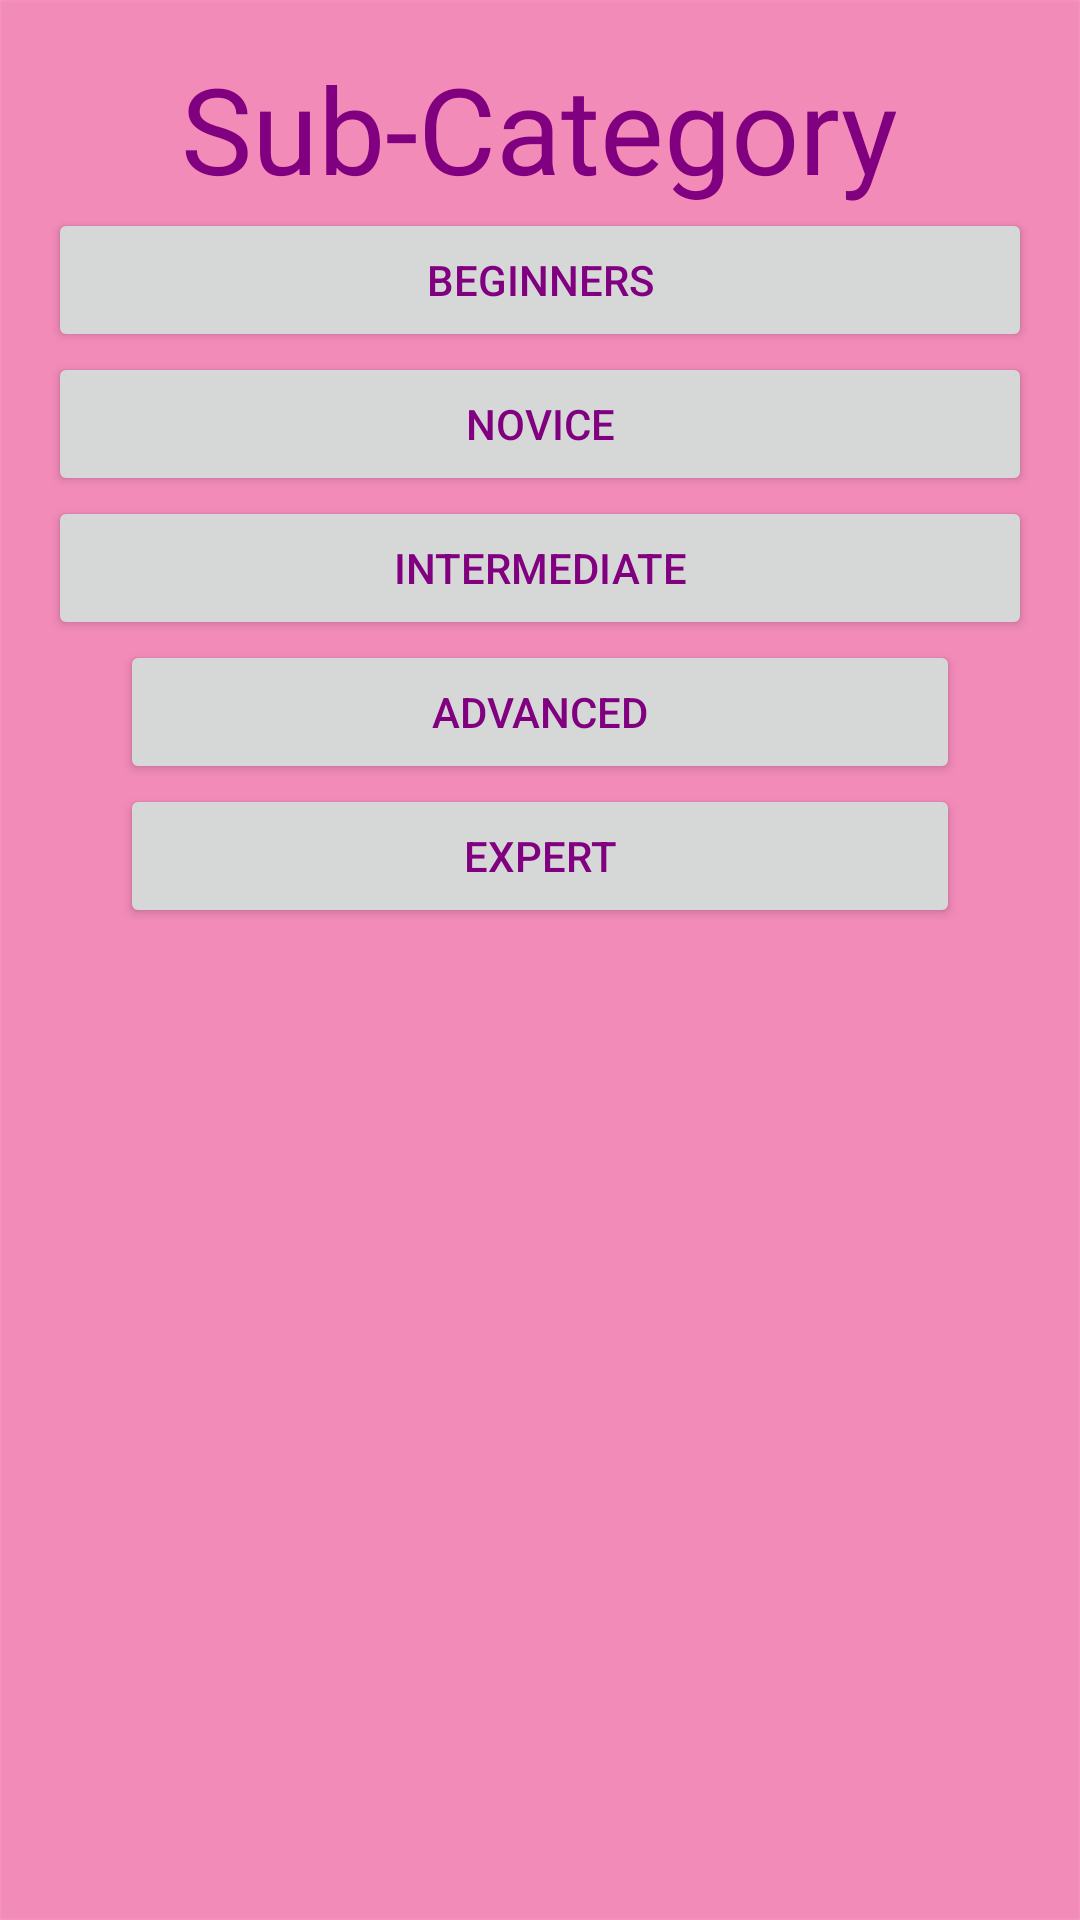

Reconstruct the res/layout file that produces this screen, plus the resources it refers to.
<!-- AndroidManifest.xml: application theme AppTheme -->
<!-- res/layout/activity_sub_category.xml -->
<LinearLayout xmlns:android="http://schemas.android.com/apk/res/android"
    xmlns:tools="http://schemas.android.com/tools"
    android:id="@+id/LinearLayout1"
    android:layout_width="match_parent"
    android:layout_height="match_parent"
    android:background="@drawable/back"
    android:gravity="center_horizontal"
    android:orientation="vertical"
    android:paddingBottom="@dimen/activity_vertical_margin"
    android:paddingLeft="@dimen/activity_horizontal_margin"
    android:paddingRight="@dimen/activity_horizontal_margin"
    android:paddingTop="@dimen/activity_vertical_margin"
    tools:context=".SubCategory" >

    <TextView
        android:id="@+id/textView1"
        android:layout_width="wrap_content"
        android:layout_height="wrap_content"
        android:text="Sub-Category"
        android:textAppearance="?android:attr/textAppearanceLarge"
        android:textColor="#800080"
        android:textSize="40dp" />

    <Button
        android:id="@+id/button1"
        android:layout_width="match_parent"
        android:layout_height="wrap_content"
        android:textColor="#800080"
        android:text="Beginners" 
        android:onClick="call"/>

    <Button
        android:id="@+id/button2"
        android:layout_width="match_parent"
        android:layout_height="wrap_content"
        android:textColor="#800080"
        android:text="Novice" 
        android:onClick="call"/>

    <Button
        android:id="@+id/button3"
        android:layout_width="match_parent"
        android:layout_height="wrap_content"
        android:textColor="#800080"
        android:text="Intermediate"
        android:onClick="call" />

    <Button
        android:id="@+id/button4"
        android:layout_width="280dp"
        android:layout_height="wrap_content"
        android:onClick="call"
        android:text="Advanced"
        android:textColor="#800080" />

    <Button
        android:id="@+id/button5"
        android:layout_width="280dp"
        android:layout_height="wrap_content"
        android:onClick="call"
        android:text="Expert"
        android:textColor="#800080" />

</LinearLayout>
<!-- resources referenced by this layout -->
<resources>
  <dimen name="activity_horizontal_margin">16dp</dimen>
  <dimen name="activity_vertical_margin">16dp</dimen>
  <!-- drawable back: jpg bitmap (drawable-hdpi, 5494 bytes) -->
  <style name="AppTheme" parent="AppTheme.Base">
  
      </style>
  <style name="AppTheme.Base" parent="Theme.AppCompat.Light.NoActionBar">
  
          <item name="colorPrimary">@color/primaryColor</item>
          <item name="colorPrimaryDark">@color/primaryColorDark</item>
          <item name="drawerArrowStyle">@style/DrawerArrowStyle</item>
          <item name="android:textColorPrimary">@android:color/white</item>
          <item name="colorAccent">@color/color_giftcode</item>
          </style>
  <color name="primaryColor">#009688</color>
  <color name="primaryColorDark">#009688</color>
  <style name="DrawerArrowStyle" parent="Widget.AppCompat.DrawerArrowToggle">
          <item name="spinBars">true</item>
          <item name="color">@android:color/white</item>
      </style>
  <color name="color_giftcode">#ED7D31</color>
</resources>
